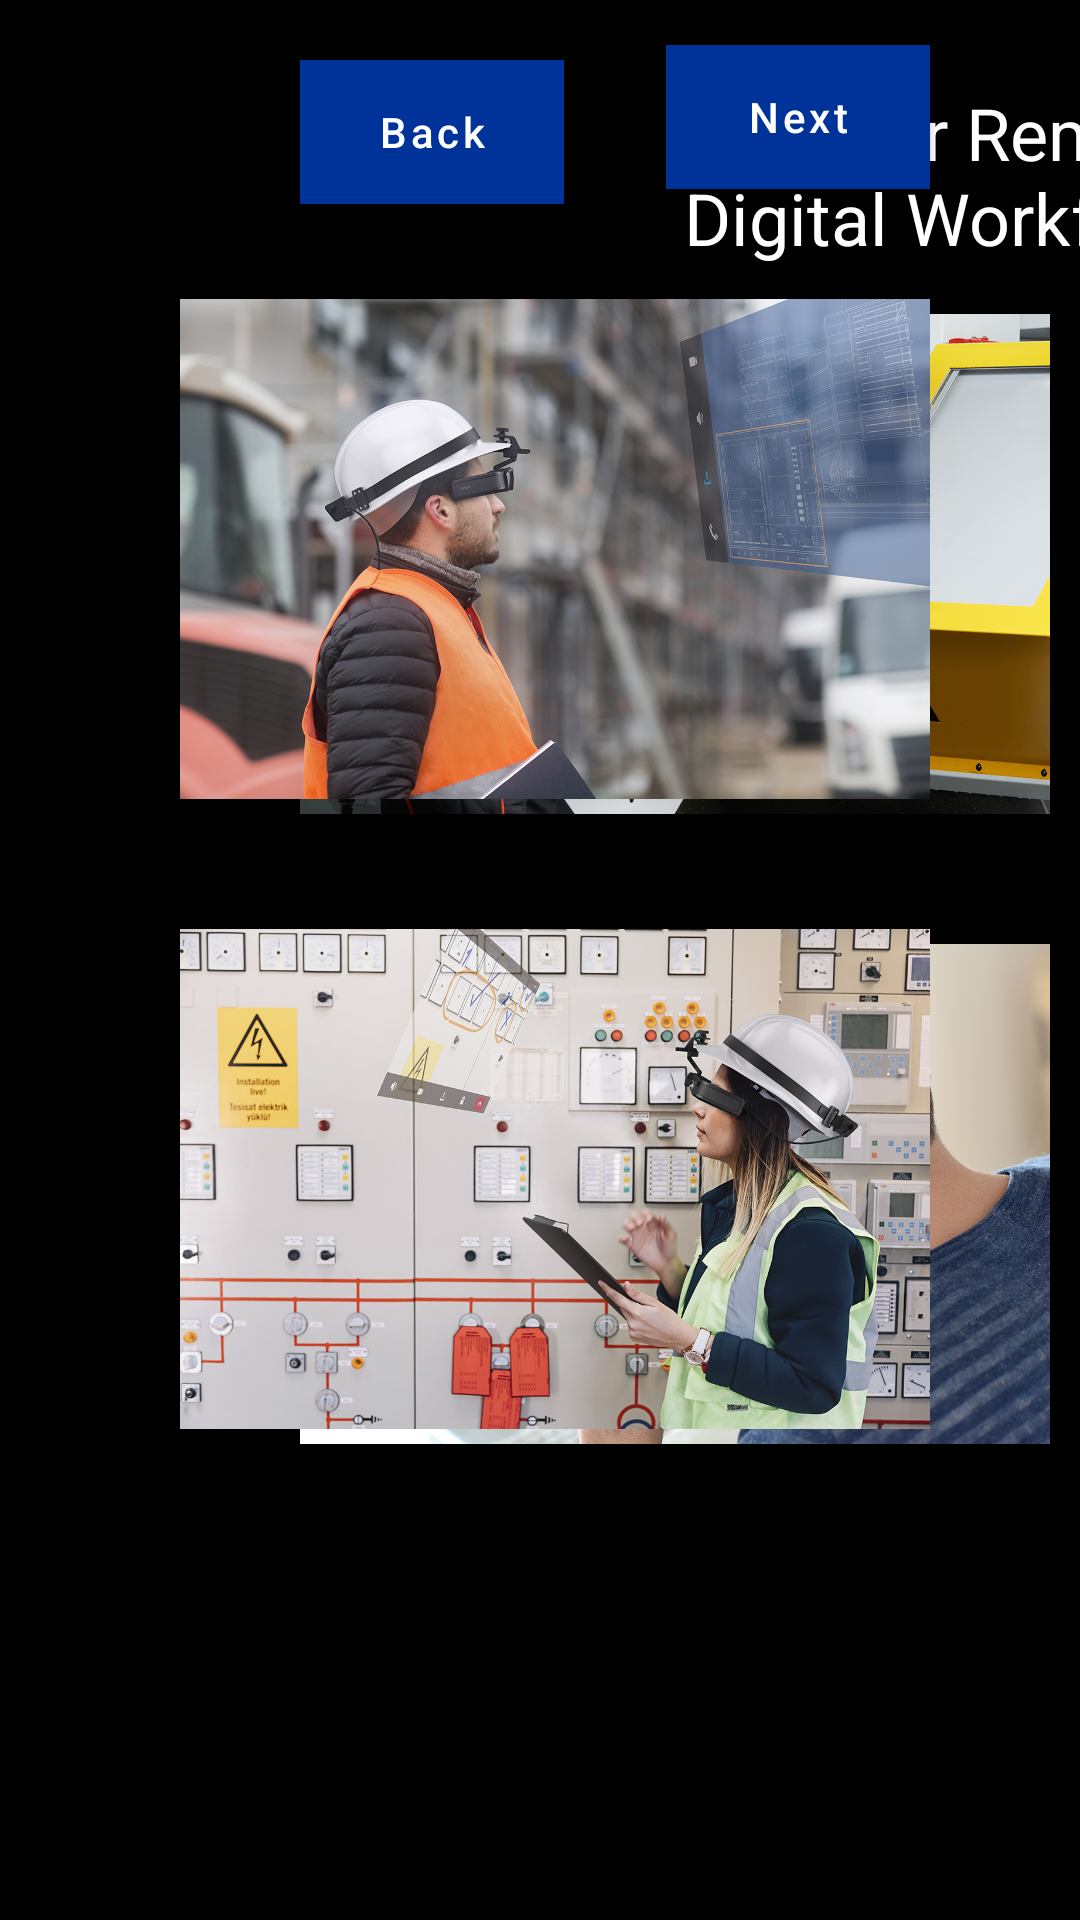

Layout XML and referenced resources for this Android screen:
<!-- AndroidManifest.xml: application theme AppTheme -->
<!-- res/layout/fragment_standard_bt45c_3.xml -->
<?xml version="1.0" encoding="utf-8"?>
<androidx.constraintlayout.widget.ConstraintLayout xmlns:android="http://schemas.android.com/apk/res/android"
    xmlns:app="http://schemas.android.com/apk/res-auto"
    style="@style/ARWorkflowBackground"

    android:layout_width="match_parent"
    android:layout_height="match_parent"
    android:background="@color/colorBackground">


    <TextView
        android:id="@+id/iconTimer"
        android:layout_width="wrap_content"
        android:layout_height="wrap_content"
        android:layout_marginBottom="20dp"
        android:fontFamily="@font/materialicons_regular"
        android:text="&#xe425;"
        android:textColor="@color/colorTextWhite"
        android:textSize="48sp"
        app:layout_constraintBottom_toTopOf="@+id/textView"
        app:layout_constraintEnd_toEndOf="@+id/textView"
        app:layout_constraintStart_toStartOf="@+id/textView" />

    <ImageView
        android:id="@+id/imgViewRemoteAssistance1"
        android:layout_width="250dp"
        android:layout_height="180dp"
        android:layout_marginTop="30dp"
        app:layout_constraintStart_toStartOf="@+id/btnBack"
        app:layout_constraintTop_toBottomOf="@+id/btnBack"
        app:srcCompat="@drawable/bt45_remote_assistance_1" />

    <com.google.android.material.button.MaterialButton
        android:id="@+id/btnNext"
        style="@style/ARWorkflowNavButton"
        android:layout_width="wrap_content"
        android:layout_height="wrap_content"
        android:layout_marginTop="15dp"
        android:layout_marginEnd="50dp"
        android:background="@drawable/button_selector"
        android:backgroundTint="@drawable/button_selector"
        android:text="@string/next"
        android:textAllCaps="false"
        app:backgroundTint="@color/button_default_color"
        app:layout_constraintEnd_toEndOf="parent"
        app:layout_constraintTop_toTopOf="parent" />

    <TextView
        android:id="@+id/txtStandardBT45C2Title"
        style="@style/txtViewTitle"
        android:layout_width="wrap_content"
        android:layout_height="wrap_content"
        android:layout_marginStart="40dp"
        android:layout_marginTop="28dp"
        android:text="@string/ideal_for_remote_assistance_and_digital_workflow"
        app:layout_constraintStart_toEndOf="@+id/btnBack"
        app:layout_constraintTop_toTopOf="parent" />

    <com.google.android.material.button.MaterialButton
        android:id="@+id/btnBack"
        style="@style/ARWorkflowNavButton"
        android:layout_width="wrap_content"
        android:layout_height="wrap_content"
        android:layout_marginStart="100dp"
        android:layout_marginTop="20dp"
        android:background="@drawable/button_selector"
        android:backgroundTint="@drawable/button_selector"
        android:text="@string/back"
        android:textAllCaps="false"
        app:backgroundTint="@color/button_default_color"
        app:layout_constraintStart_toStartOf="parent"
        app:layout_constraintTop_toTopOf="parent" />

    <ImageView
        android:id="@+id/imgViewRemoteAssistance2"
        android:layout_width="250dp"
        android:layout_height="180dp"
        android:layout_marginTop="30dp"
        app:layout_constraintStart_toStartOf="@+id/imgViewRemoteAssistance1"
        app:layout_constraintTop_toBottomOf="@+id/imgViewRemoteAssistance1"
        app:srcCompat="@drawable/bt45_remote_assistance_2" />

    <ImageView
        android:id="@+id/imgViewDigitalWorkflow1"
        android:layout_width="250dp"
        android:layout_height="180dp"
        android:layout_marginTop="30dp"
        app:layout_constraintEnd_toEndOf="@+id/btnNext"
        app:layout_constraintTop_toBottomOf="@+id/btnNext"
        app:srcCompat="@drawable/bt40_digital_workflow_1" />

    <ImageView
        android:id="@+id/imgViewDigitalWorkflow2"
        android:layout_width="250dp"
        android:layout_height="180dp"
        android:layout_marginTop="30dp"
        app:layout_constraintEnd_toEndOf="@+id/imgViewDigitalWorkflow1"
        app:layout_constraintTop_toBottomOf="@+id/imgViewDigitalWorkflow1"
        app:srcCompat="@drawable/bt40_digital_workflow_2" />

    <TextView
        android:id="@+id/iconThumbUp"
        android:layout_width="wrap_content"
        android:layout_height="wrap_content"
        android:layout_marginBottom="20dp"
        android:fontFamily="@font/materialicons_regular"
        android:text="&#xe8dc;"
        android:textColor="@color/colorTextWhite"
        android:textSize="48sp"
        app:layout_constraintBottom_toTopOf="@+id/textView3"
        app:layout_constraintEnd_toEndOf="@+id/textView3"
        app:layout_constraintHorizontal_bias="0.495"
        app:layout_constraintStart_toStartOf="@+id/textView3" />

    <TextView
        android:id="@+id/iconProductivity"
        android:layout_width="wrap_content"
        android:layout_height="wrap_content"
        android:layout_marginBottom="20dp"
        android:fontFamily="@font/materialicons_regular"
        android:text="&#xe8e5;"
        android:textColor="@color/colorTextWhite"
        android:textSize="48sp"
        app:layout_constraintBottom_toTopOf="@+id/textView2"
        app:layout_constraintEnd_toEndOf="@+id/textView2"
        app:layout_constraintStart_toStartOf="@+id/textView2" />

    <TextView
        android:id="@+id/textView"
        android:layout_width="wrap_content"
        android:layout_height="wrap_content"
        android:layout_marginTop="95dp"
        android:text="@string/fast_response_time"
        android:textSize="16sp"
        app:layout_constraintEnd_toStartOf="@+id/imgViewDigitalWorkflow1"
        app:layout_constraintStart_toEndOf="@+id/imgViewRemoteAssistance1"
        app:layout_constraintTop_toTopOf="@+id/imgViewRemoteAssistance1" />

    <TextView
        android:id="@+id/textView2"
        android:layout_width="wrap_content"
        android:layout_height="wrap_content"
        android:layout_marginTop="100dp"
        android:text="@string/boost_productivity"
        android:textSize="16sp"
        app:layout_constraintEnd_toEndOf="@+id/textView"
        app:layout_constraintStart_toStartOf="@+id/textView"
        app:layout_constraintTop_toBottomOf="@+id/textView" />

    <TextView
        android:id="@+id/textView3"
        android:layout_width="wrap_content"
        android:layout_height="wrap_content"
        android:layout_marginTop="100dp"
        android:text="@string/customer_satisfaction"
        android:textSize="16sp"
        app:layout_constraintEnd_toEndOf="@+id/textView2"
        app:layout_constraintStart_toStartOf="@+id/textView2"
        app:layout_constraintTop_toBottomOf="@+id/textView2" />

</androidx.constraintlayout.widget.ConstraintLayout>
<!-- resources referenced by this layout -->
<resources>
  <color name="button_default_color">#003399</color>
  <color name="colorBackground">#FF000000</color>
  <color name="colorTextWhite">#FFFFFF</color>
  <!-- drawable bt40_digital_workflow_1: jpg bitmap (drawable, 637711 bytes) -->
  <!-- drawable bt40_digital_workflow_2: jpg bitmap (drawable, 705444 bytes) -->
  <!-- drawable bt45_remote_assistance_1: jpg bitmap (drawable, 803195 bytes) -->
  <!-- drawable bt45_remote_assistance_2: jpg bitmap (drawable, 695676 bytes) -->
  <!-- drawable button_selector (drawable) -->
  <?xml version="1.0" encoding="utf-8"?>
  <selector xmlns:android="http://schemas.android.com/apk/res/android">
      
      <item android:state_pressed="true" android:drawable="@color/button_pressed_color" />
      
      <item android:state_selected="true" android:drawable="@color/button_selected_color" />
      
      <item android:drawable="@color/button_default_color" />
  </selector>
  <string name="back">Back</string>
  <string name="boost_productivity">Boost Productivity</string>
  <string name="customer_satisfaction">Customer Satisfaction</string>
  <string name="fast_response_time">Fast Response Time</string>
  <string name="ideal_for_remote_assistance_and_digital_workflow">Ideal for Remote Assistance and Digital Workflow</string>
  <string name="next">Next</string>
  <style name="ARWorkflowBackground">
          <item name="android:backgroundTint">@color/colorBackground</item>
      </style>
  <style name="ARWorkflowNavButton" parent="Widget.MaterialComponents.Button">
          <item name="android:layout_width">280dp</item>
          <item name="android:layout_height">wrap_content</item>
          <item name="android:textColor">@color/colorTextWhite</item>
          <item name="cornerRadius">0dp</item>
          <item name="strokeWidth">2dp</item>
          <item name="android:textAllCaps">false</item>
      </style>
  <style name="txtViewTitle">
          <item name="android:layout_width">wrap_content</item>
          <item name="android:layout_height">0dp</item>
          <item name="android:layout_marginStart">100dp</item>
          <item name="android:layout_marginTop">84dp</item>
          <item name="android:textColor">#FFFFFF</item>
          <item name="android:textSize">24sp</item>
      </style>
  <style name="AppTheme" parent="Theme.Material3.Dark" />
  <color name="button_pressed_color">#003399</color>
  <color name="button_selected_color">#003399</color>
</resources>
